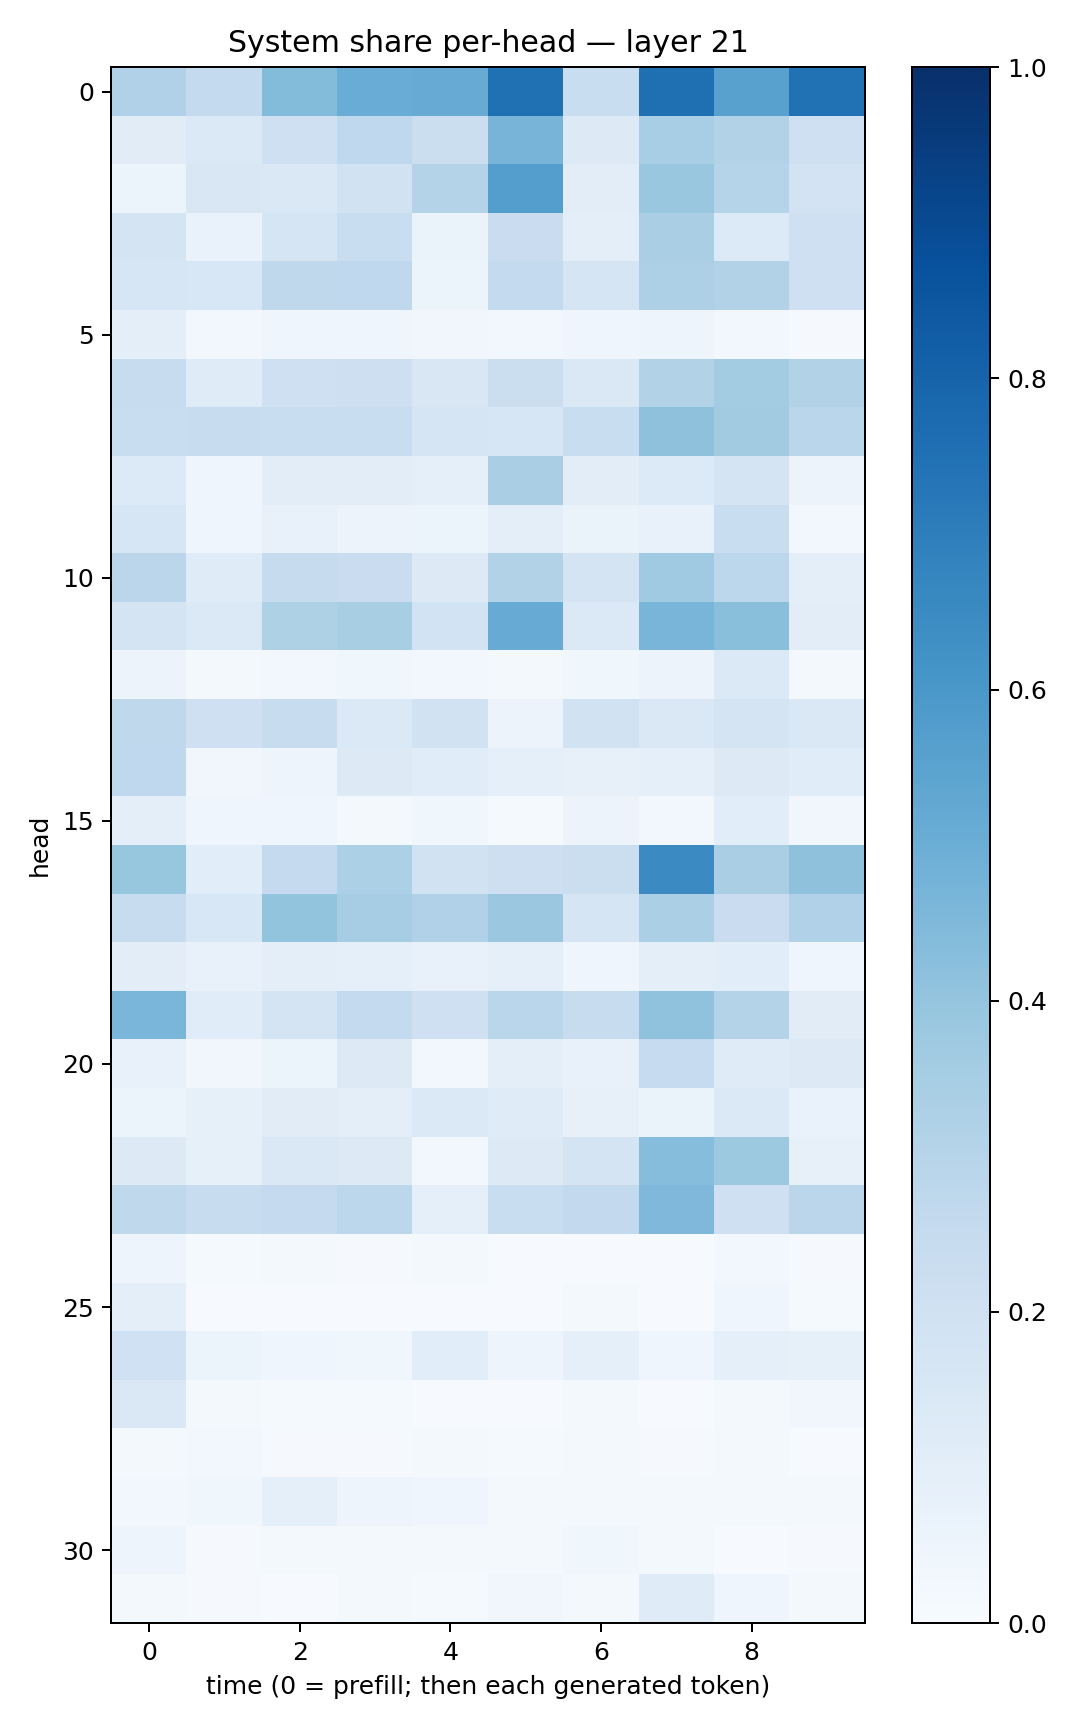

Data behind this chart, as committed beside it:
0.3198479, 0.2572383, 0.43932378, 0.50760937, 0.50815773, 0.75148875, 0.23264867, 0.7570994, 0.55673355, 0.7494779
0.1123, 0.1386, 0.2108, 0.2684, 0.2234, 0.4722, 0.1259, 0.3471, 0.3139, 0.2103
0.0541, 0.1492, 0.1424, 0.1887, 0.3083, 0.5676, 0.1031, 0.3846, 0.2999, 0.1829
0.1746, 0.06661, 0.1659, 0.2327, 0.06258, 0.2288, 0.09528, 0.3387, 0.1337, 0.2032
0.1596, 0.1556, 0.2705, 0.2662, 0.05343, 0.2567, 0.1666, 0.3276, 0.3123, 0.2056
0.0981, 0.02983, 0.04338, 0.03975, 0.03303, 0.02977, 0.03958, 0.04924, 0.03083, 0.01075
0.2405, 0.1206, 0.2044, 0.2138, 0.1501, 0.2245, 0.1451, 0.3105, 0.356, 0.312
0.2329, 0.2374, 0.2339, 0.2336, 0.1673, 0.162, 0.2332, 0.4104, 0.362, 0.2875
0.1346, 0.04214, 0.1046, 0.103, 0.09008, 0.3362, 0.1045, 0.1364, 0.1766, 0.05668
0.1612, 0.03965, 0.07361, 0.05709, 0.05329, 0.09468, 0.06533, 0.07562, 0.2342, 0.03085
0.2826, 0.1199, 0.2456, 0.2267, 0.1315, 0.3161, 0.1758, 0.368, 0.2796, 0.09995
0.1761, 0.1388, 0.3226, 0.3418, 0.1853, 0.5114, 0.1385, 0.4685, 0.4244, 0.1055
0.05809, 0.02018, 0.02825, 0.03766, 0.03107, 0.02061, 0.03594, 0.05785, 0.1403, 0.02083
0.2711, 0.2035, 0.2358, 0.1373, 0.1944, 0.05781, 0.1927, 0.1418, 0.1742, 0.1466
0.2661, 0.03429, 0.04937, 0.1273, 0.114, 0.09091, 0.07993, 0.08651, 0.1325, 0.1152
0.09802, 0.03988, 0.0401, 0.02183, 0.03615, 0.01368, 0.05769, 0.02961, 0.1091, 0.03142
0.3918, 0.1072, 0.2528, 0.3303, 0.1877, 0.2125, 0.2198, 0.6511, 0.3362, 0.4135
0.2353, 0.155, 0.4006, 0.3512, 0.3172, 0.38, 0.171, 0.335, 0.2293, 0.3192
0.1018, 0.07059, 0.1015, 0.08848, 0.07248, 0.09212, 0.0445, 0.09893, 0.1076, 0.04324
0.4638, 0.1167, 0.1735, 0.2567, 0.2105, 0.2887, 0.2389, 0.41, 0.3055, 0.1127
0.07413, 0.03226, 0.05927, 0.1289, 0.0306, 0.1003, 0.07448, 0.2494, 0.1182, 0.1328
0.06021, 0.08244, 0.113, 0.09559, 0.1369, 0.1204, 0.0804, 0.06557, 0.1392, 0.06905
0.1266, 0.08223, 0.1463, 0.1324, 0.02809, 0.127, 0.172, 0.4312, 0.3786, 0.07878
0.2726, 0.2397, 0.2513, 0.2783, 0.0868, 0.2316, 0.26, 0.4492, 0.2058, 0.2848
0.04761, 0.01283, 0.02032, 0.007984, 0.01966, 0.005434, 0.00781, 0.006073, 0.02928, 0.008043
0.101, 0.00699, 0.007473, 0.004397, 0.006167, 0.004828, 0.02294, 0.005038, 0.04573, 0.01559
0.1994, 0.06144, 0.04594, 0.03702, 0.1086, 0.05005, 0.09006, 0.04296, 0.08662, 0.0822
0.1447, 0.01827, 0.01553, 0.01199, 0.005786, 0.005768, 0.02001, 0.00484, 0.02287, 0.03157
0.01912, 0.02416, 0.008131, 0.008495, 0.01667, 0.01357, 0.02193, 0.01095, 0.01795, 0.004856
0.02684, 0.03604, 0.08777, 0.04823, 0.0464, 0.02065, 0.02214, 0.01794, 0.02306, 0.01688
0.04973, 0.01103, 0.02233, 0.02311, 0.01756, 0.01993, 0.03524, 0.01608, 0.007305, 0.0088
0.0179, 0.01075, 0.007498, 0.01603, 0.01348, 0.0316, 0.01872, 0.1198, 0.04446, 0.01584
